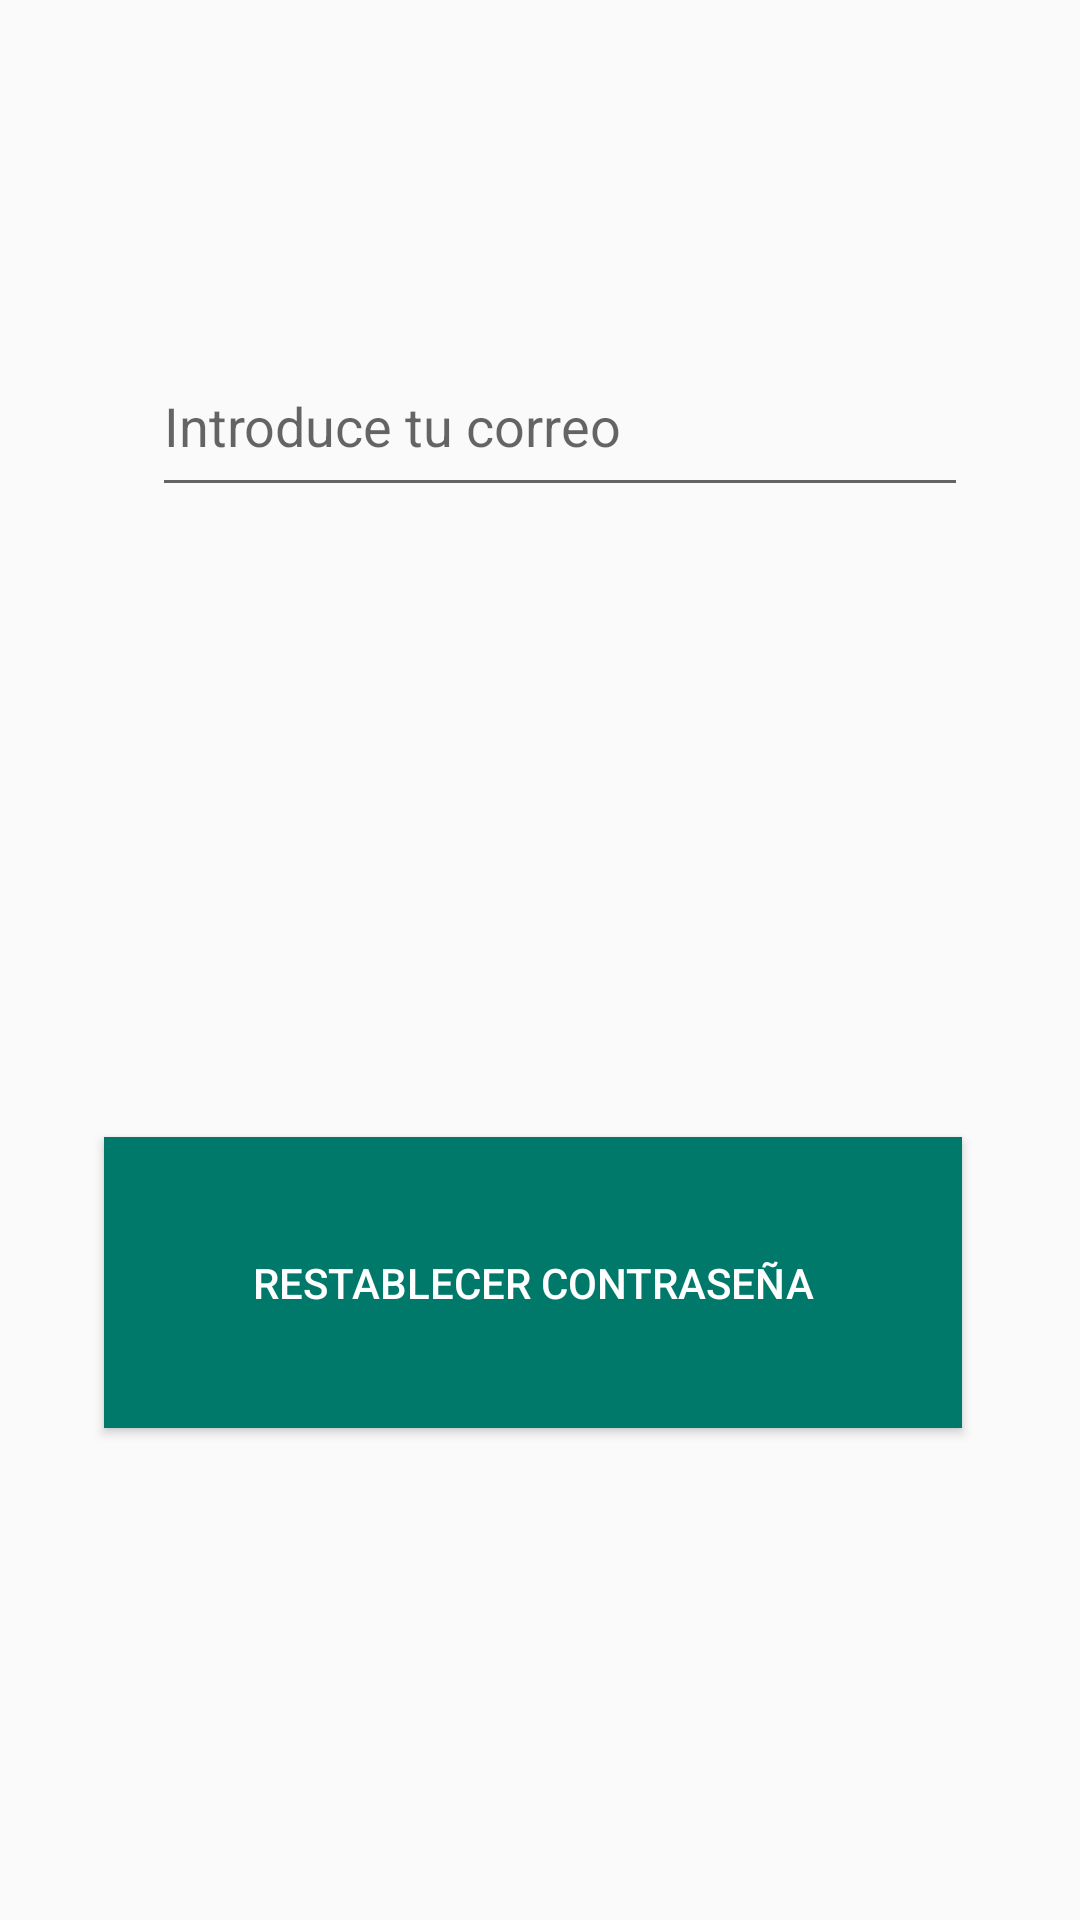

Android layout source for this screen:
<!-- AndroidManifest.xml: application theme AppTheme -->
<!-- res/layout/activity_restablecer_contra.xml -->
<?xml version="1.0" encoding="utf-8"?>
<androidx.constraintlayout.widget.ConstraintLayout xmlns:android="http://schemas.android.com/apk/res/android"
    xmlns:app="http://schemas.android.com/apk/res-auto"
    xmlns:tools="http://schemas.android.com/tools"
    android:layout_width="match_parent"
    android:layout_height="match_parent"
    tools:context=".recuperarcontraseña.RestablecerContra">

    <EditText
        android:id="@+id/emailPass"
        android:layout_width="272dp"
        android:layout_height="57dp"
        android:layout_marginStart="76dp"
        android:layout_marginTop="112dp"
        android:layout_marginEnd="63dp"
        android:ems="10"
        android:hint="Introduce tu correo"
        android:inputType="textEmailAddress"
        app:layout_constraintEnd_toEndOf="parent"
        app:layout_constraintStart_toStartOf="parent"
        app:layout_constraintTop_toTopOf="parent" />

    <Button
        android:id="@+id/button2"
        android:layout_width="286dp"
        android:layout_height="97dp"
        android:layout_marginStart="60dp"
        android:layout_marginTop="210dp"
        android:layout_marginEnd="65dp"
        android:background="@color/btncolor"
        android:onClick="restablecer"
        android:text="Restablecer contraseña"
        android:textColor="@android:color/white"
        app:layout_constraintEnd_toEndOf="parent"
        app:layout_constraintStart_toStartOf="parent"
        app:layout_constraintTop_toBottomOf="@+id/emailPass" />
</androidx.constraintlayout.widget.ConstraintLayout>
<!-- resources referenced by this layout -->
<resources>
  <color name="btncolor">#00796B</color>
  <style name="AppTheme" parent="Theme.AppCompat.Light.DarkActionBar">
          
          <item name="colorPrimary">@color/colorPrimary</item>
          <item name="colorPrimaryDark">@color/colorPrimaryDark</item>
          <item name="colorAccent">@color/colorAccent</item>
      </style>
  <color name="colorPrimary">#6200EE</color>
  <color name="colorPrimaryDark">#3700B3</color>
  <color name="colorAccent">#03DAC5</color>
</resources>
